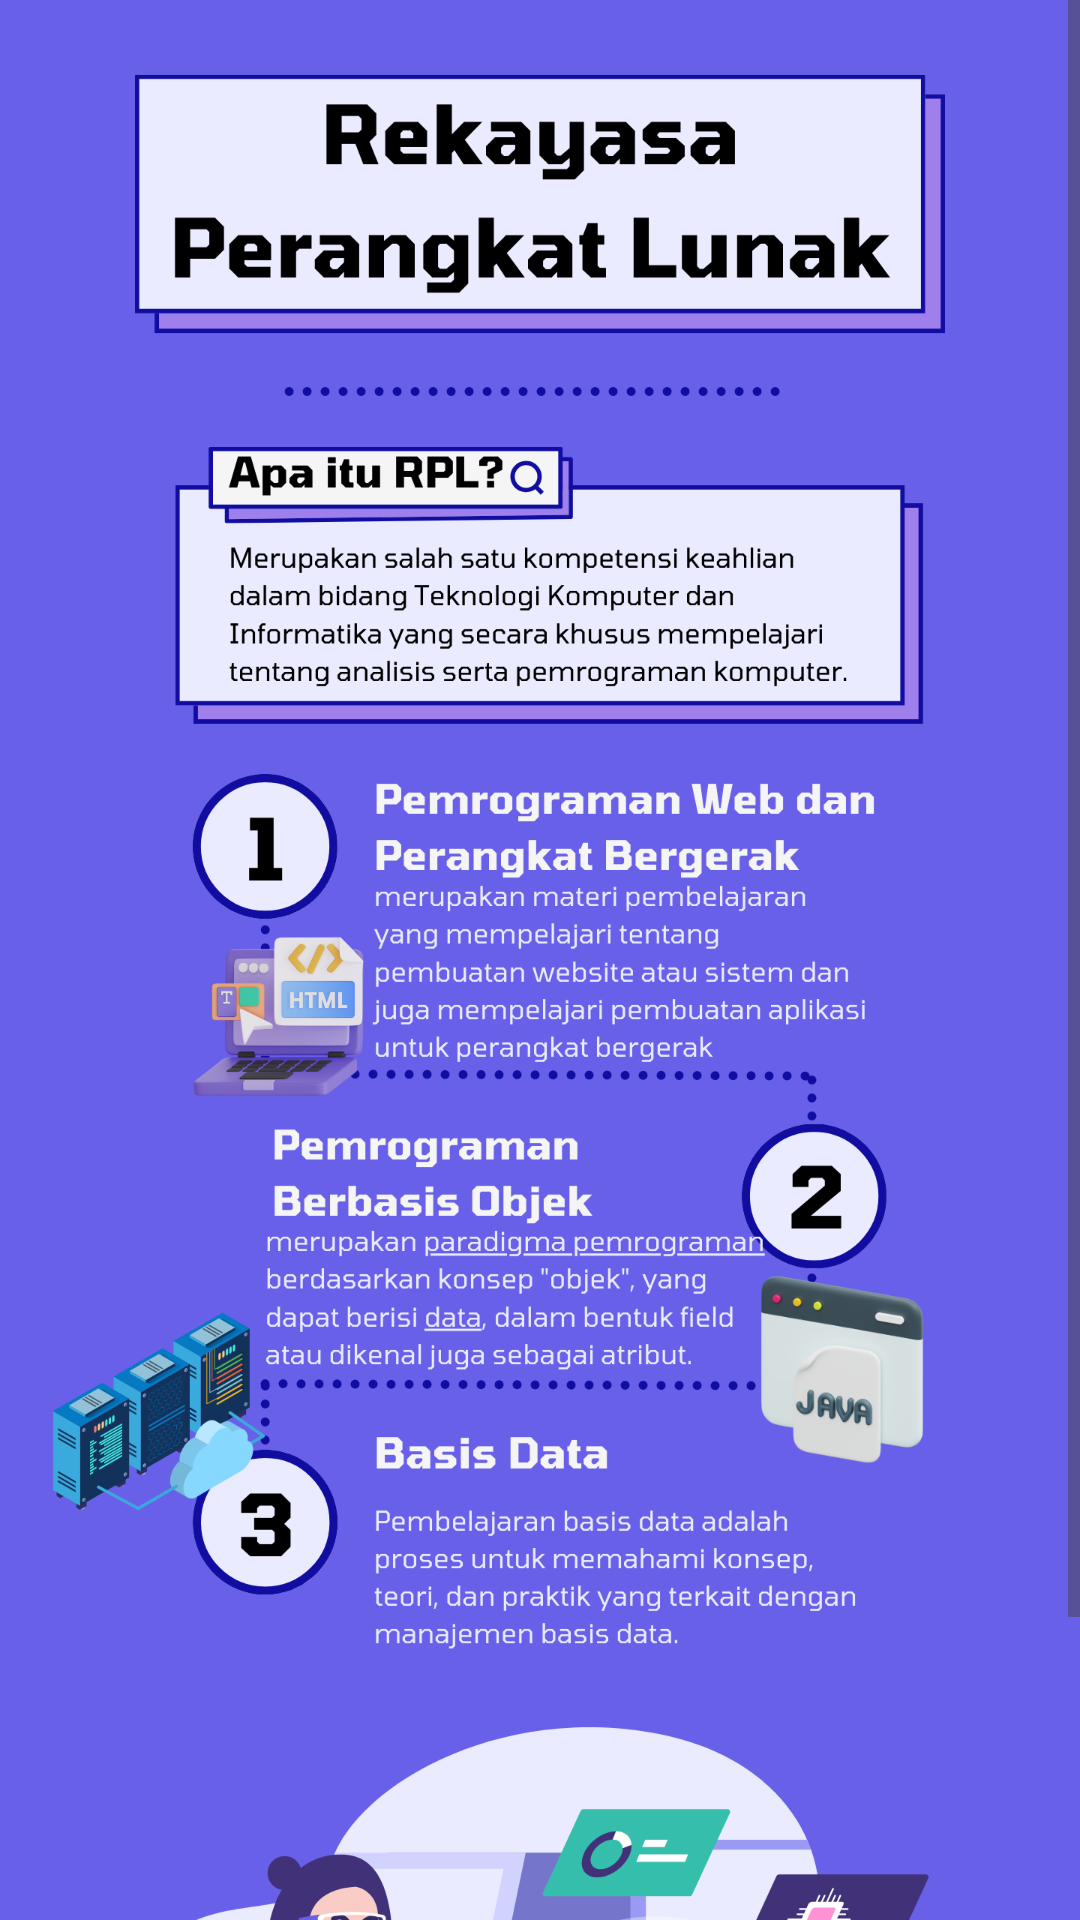

Here is an Android app screen rendered from its layout file. Give the layout XML and the strings, colors and styles it references.
<!-- AndroidManifest.xml: application theme Theme.ProfilSekolahSMKAlIrsyadTegal -->
<!-- res/layout/activity_rpl.xml -->
<?xml version="1.0" encoding="utf-8"?>
<androidx.constraintlayout.widget.ConstraintLayout xmlns:android="http://schemas.android.com/apk/res/android"
    xmlns:app="http://schemas.android.com/apk/res-auto"
    xmlns:tools="http://schemas.android.com/tools"
    android:id="@+id/main"
    android:layout_width="match_parent"
    android:layout_height="match_parent"
    tools:context=".rpl">

    <ScrollView
        android:layout_width="match_parent"
        android:layout_height="match_parent">

        <LinearLayout
            android:layout_width="match_parent"
            android:layout_height="wrap_content"
            android:orientation="vertical">

            <ImageView
                android:id="@+id/imageView16"
                android:layout_width="match_parent"
                android:layout_height="wrap_content"
                android:adjustViewBounds="true"
                app:srcCompat="@drawable/rpl_page" />

        </LinearLayout>
    </ScrollView>

</androidx.constraintlayout.widget.ConstraintLayout>
<!-- resources referenced by this layout -->
<resources>
  <!-- drawable rpl_page: png bitmap (drawable, 457395 bytes) -->
  <style name="Theme.ProfilSekolahSMKAlIrsyadTegal" parent="Base.Theme.ProfilSekolahSMKAlIrsyadTegal" />
  <style name="Base.Theme.ProfilSekolahSMKAlIrsyadTegal" parent="Theme.Material3.DayNight.NoActionBar">
          
          
      </style>
</resources>
